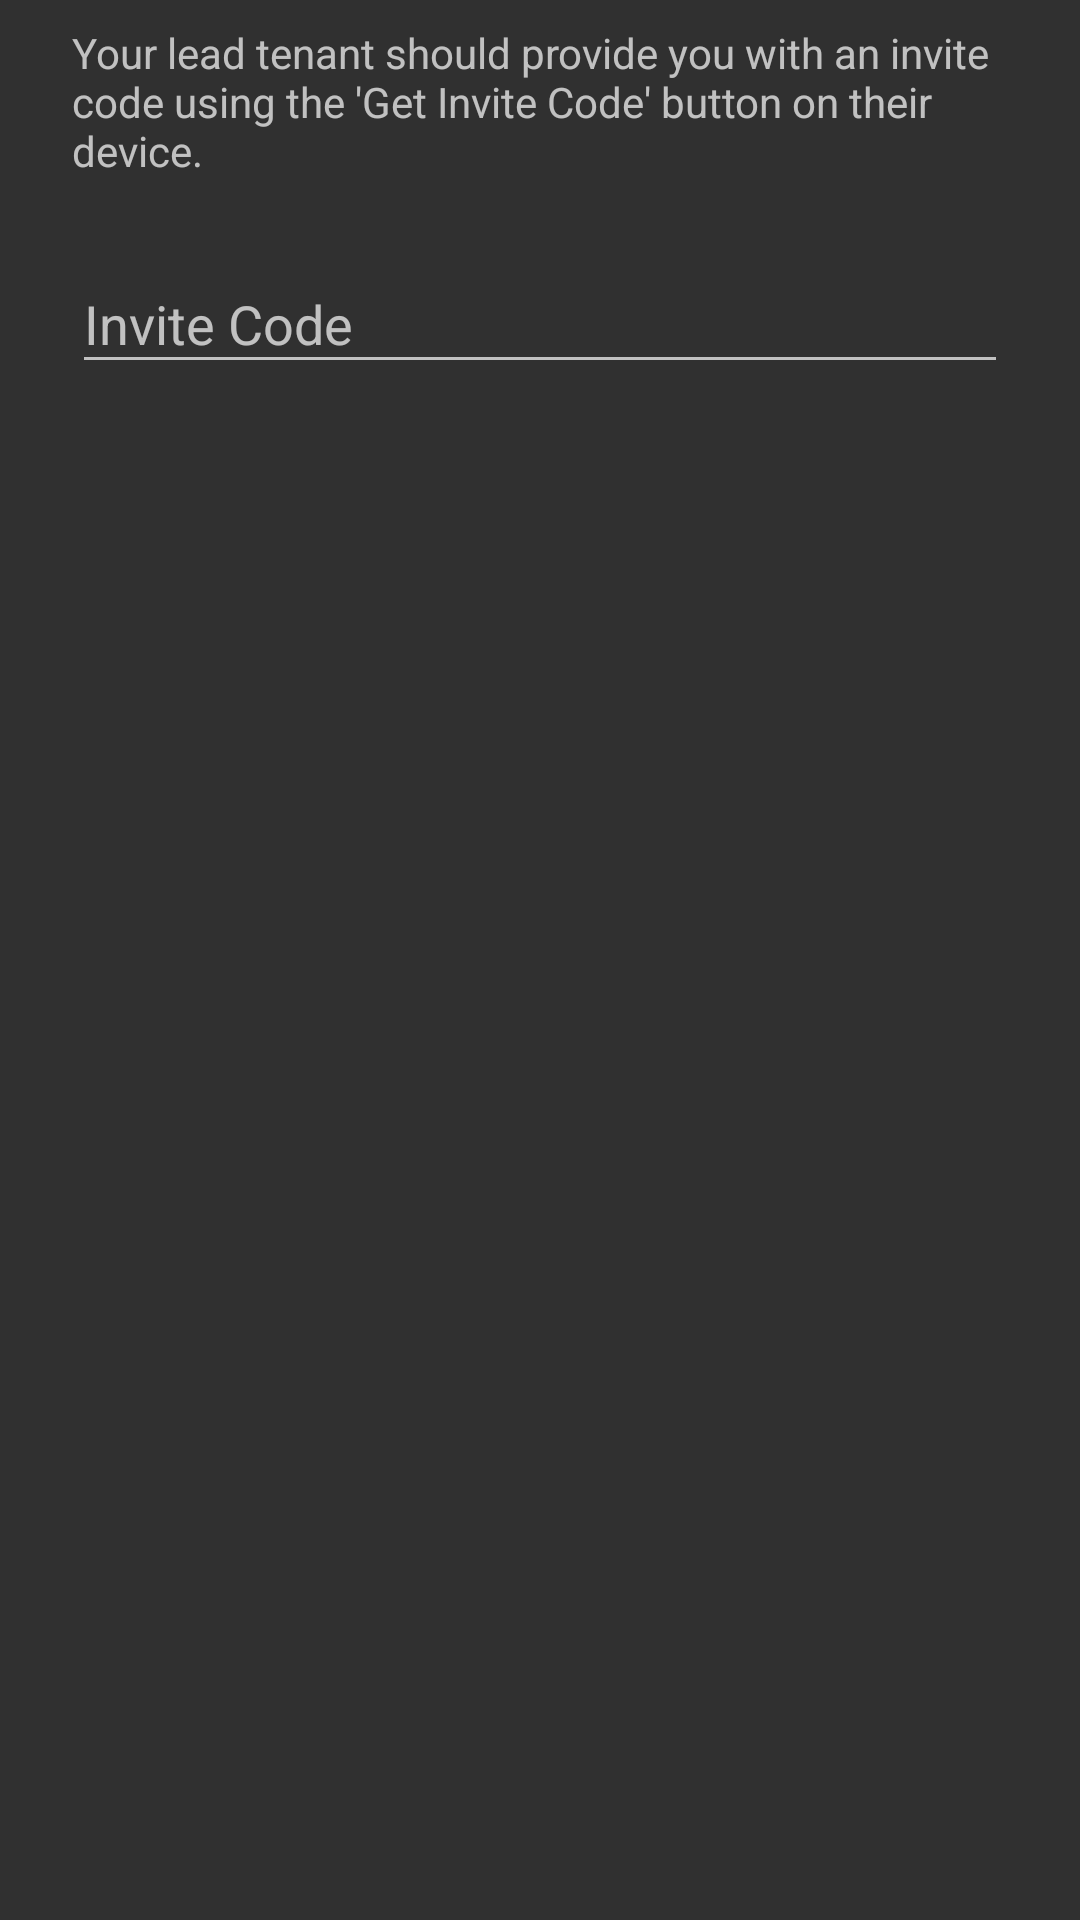

Reconstruct the res/layout file that produces this screen, plus the resources it refers to.
<!-- AndroidManifest.xml: application theme AppTheme -->
<!-- res/layout/dialog_join_house.xml -->
<?xml version="1.0" encoding="utf-8"?>
<android.support.constraint.ConstraintLayout xmlns:android="http://schemas.android.com/apk/res/android"
    android:layout_width="match_parent"
    android:layout_height="match_parent"
    xmlns:app="http://schemas.android.com/apk/res-auto">

    <TextView
        android:id="@+id/joinHouseDesc"
        android:layout_width="0dp"
        android:layout_height="wrap_content"
        android:layout_marginLeft="24dp"
        android:layout_marginRight="24dp"
        android:layout_marginTop="8dp"
        android:text="Your lead tenant should provide you with an invite code using the 'Get Invite Code' button on their device."
        app:layout_constraintLeft_toLeftOf="parent"
        app:layout_constraintRight_toRightOf="parent"
        app:layout_constraintTop_toTopOf="parent" />

    <android.support.design.widget.TextInputLayout
        android:id="@+id/joinHouseEntry"
        android:layout_width="0dp"
        android:layout_height="wrap_content"
        android:layout_marginLeft="24dp"
        android:layout_marginRight="24dp"
        android:layout_marginTop="16dp"
        app:errorEnabled="true"
        app:hintAnimationEnabled="true"
        app:hintEnabled="true"
        app:layout_constraintLeft_toLeftOf="parent"
        app:layout_constraintRight_toRightOf="parent"
        app:layout_constraintTop_toBottomOf="@id/joinHouseDesc">

        <android.support.design.widget.TextInputEditText
            android:id="@+id/joinHouseEntryText"
            android:layout_width="match_parent"
            android:layout_height="wrap_content"
            android:hint="Invite Code"
            android:maxLines="1"
            android:textColorHint="#88000000" />
    </android.support.design.widget.TextInputLayout>
</android.support.constraint.ConstraintLayout>
<!-- resources referenced by this layout -->
<resources>
  <style name="AppTheme" parent="Theme.AppCompat.NoActionBar">
          
          <item name="android:windowActionBar">false</item>
          <item name="colorAccent">@color/appAccentColour</item>
          <item name="android:colorForeground">@color/foreground_material_dark</item>
      </style>
  <color name="appAccentColour">#42a5f5</color>
  <color name="foreground_material_dark">#b5b4b4</color>
</resources>
